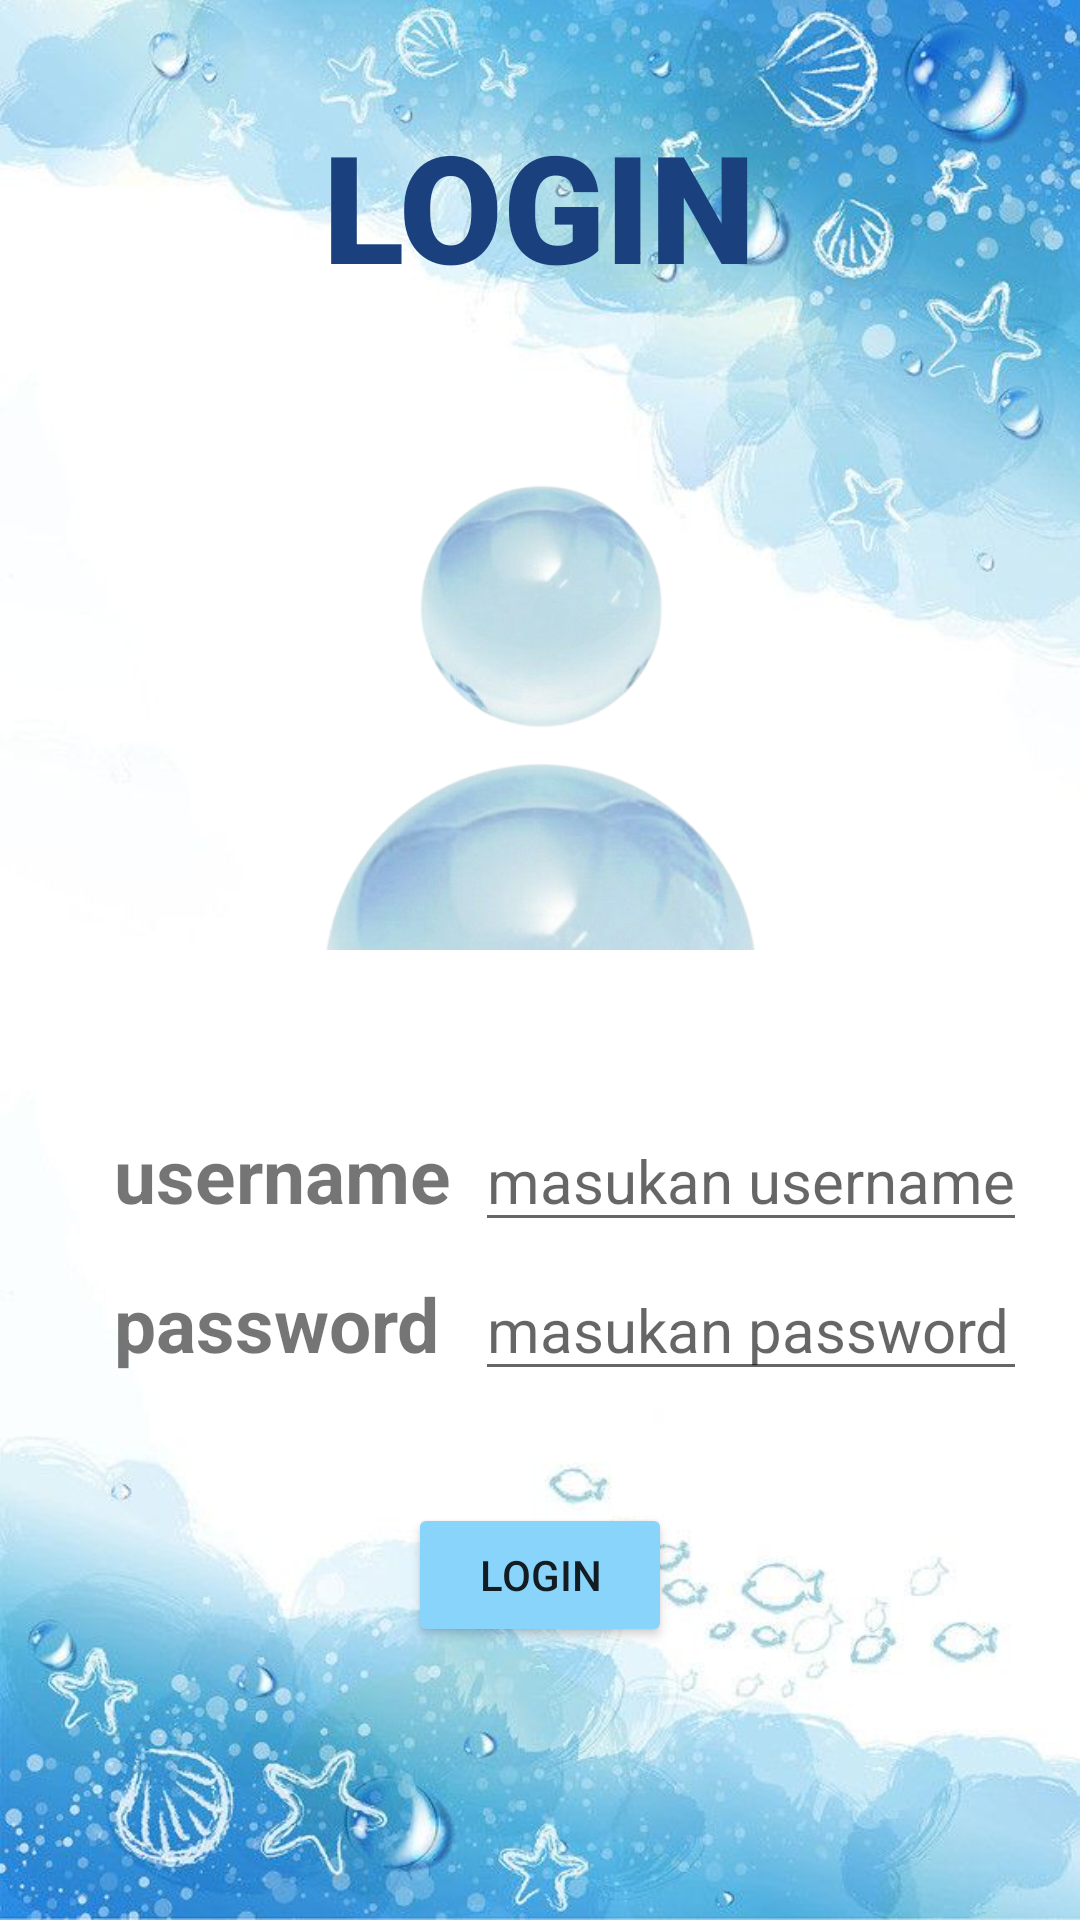

Produce the Android XML layout that renders to this screen, including the resource entries it uses.
<!-- AndroidManifest.xml: application theme Theme.AppCompat.Light.DarkActionBar -->
<!-- res/layout/activity_main.xml -->
<?xml version="1.0" encoding="utf-8"?>
<RelativeLayout xmlns:android="http://schemas.android.com/apk/res/android"
    xmlns:app="http://schemas.android.com/apk/res-auto"
    xmlns:tools="http://schemas.android.com/tools"
    android:id="@+id/main"
    android:layout_width="match_parent"
    android:layout_height="match_parent"
    tools:context=".MainActivity"
    android:background="@drawable/bg2">

    <TextView
        android:id="@+id/title"
        android:layout_width="wrap_content"
        android:layout_height="wrap_content"
        android:text="LOGIN"
        app:layout_constraintBottom_toBottomOf="parent"
        app:layout_constraintEnd_toEndOf="parent"
        app:layout_constraintStart_toStartOf="parent"
        app:layout_constraintTop_toTopOf="parent"
        android:layout_centerHorizontal="true"
        android:layout_marginTop="35dp"
        android:textColor="#1A417E"
        android:fontFamily="sans-serif-black"
        android:textSize="50sp"
        android:textStyle="bold"/>

    <ImageView
        android:id="@+id/logo"
        android:layout_width="200dp"
        android:layout_height="200dp"
        android:layout_centerHorizontal="true"
        android:layout_below="@id/title"
        android:layout_marginTop="15dp"
        android:src="@drawable/pfp1">
    </ImageView>

   <LinearLayout
       android:id="@+id/tbl"
       android:layout_below="@id/logo"
       android:layout_width="wrap_content"
       android:layout_height="wrap_content"
       android:layout_marginTop="50dp">
       <TableLayout
           android:layout_width="wrap_content"
           android:layout_height="wrap_content"
           android:layout_marginLeft="30dp">

           <TableRow>
               <TextView
                   android:text="username"
                   android:textStyle="bold"
                   android:textSize="25sp"
                   android:padding="8dp">
               </TextView>

               <EditText
                   android:id="@+id/usn"
               android:hint="masukan username"
               android:textSize="20sp">
           </EditText>
           </TableRow>

           <TableRow>
               <TextView
                   android:text="password"
                   android:textStyle="bold"
                   android:textSize="25sp"
                   android:padding="8dp">
               </TextView>

               <EditText
                   android:id="@+id/psw"
               android:hint="masukan password"
               android:textSize="20sp">
           </EditText>
           </TableRow>

       </TableLayout>
   </LinearLayout>

    <Button
        android:id="@+id/toms"
        android:layout_width="wrap_content"
        android:layout_height="wrap_content"
        android:text="login"
        android:backgroundTint="#88D4FB"
        android:layout_below="@id/tbl"
        android:layout_centerHorizontal="true"
        android:layout_marginTop="35dp">
    </Button>

</RelativeLayout>
<!-- resources referenced by this layout -->
<resources>
  <!-- drawable bg2: jpg bitmap (drawable, 59017 bytes) -->
  <!-- drawable pfp1: png bitmap (drawable, 112050 bytes) -->
</resources>
